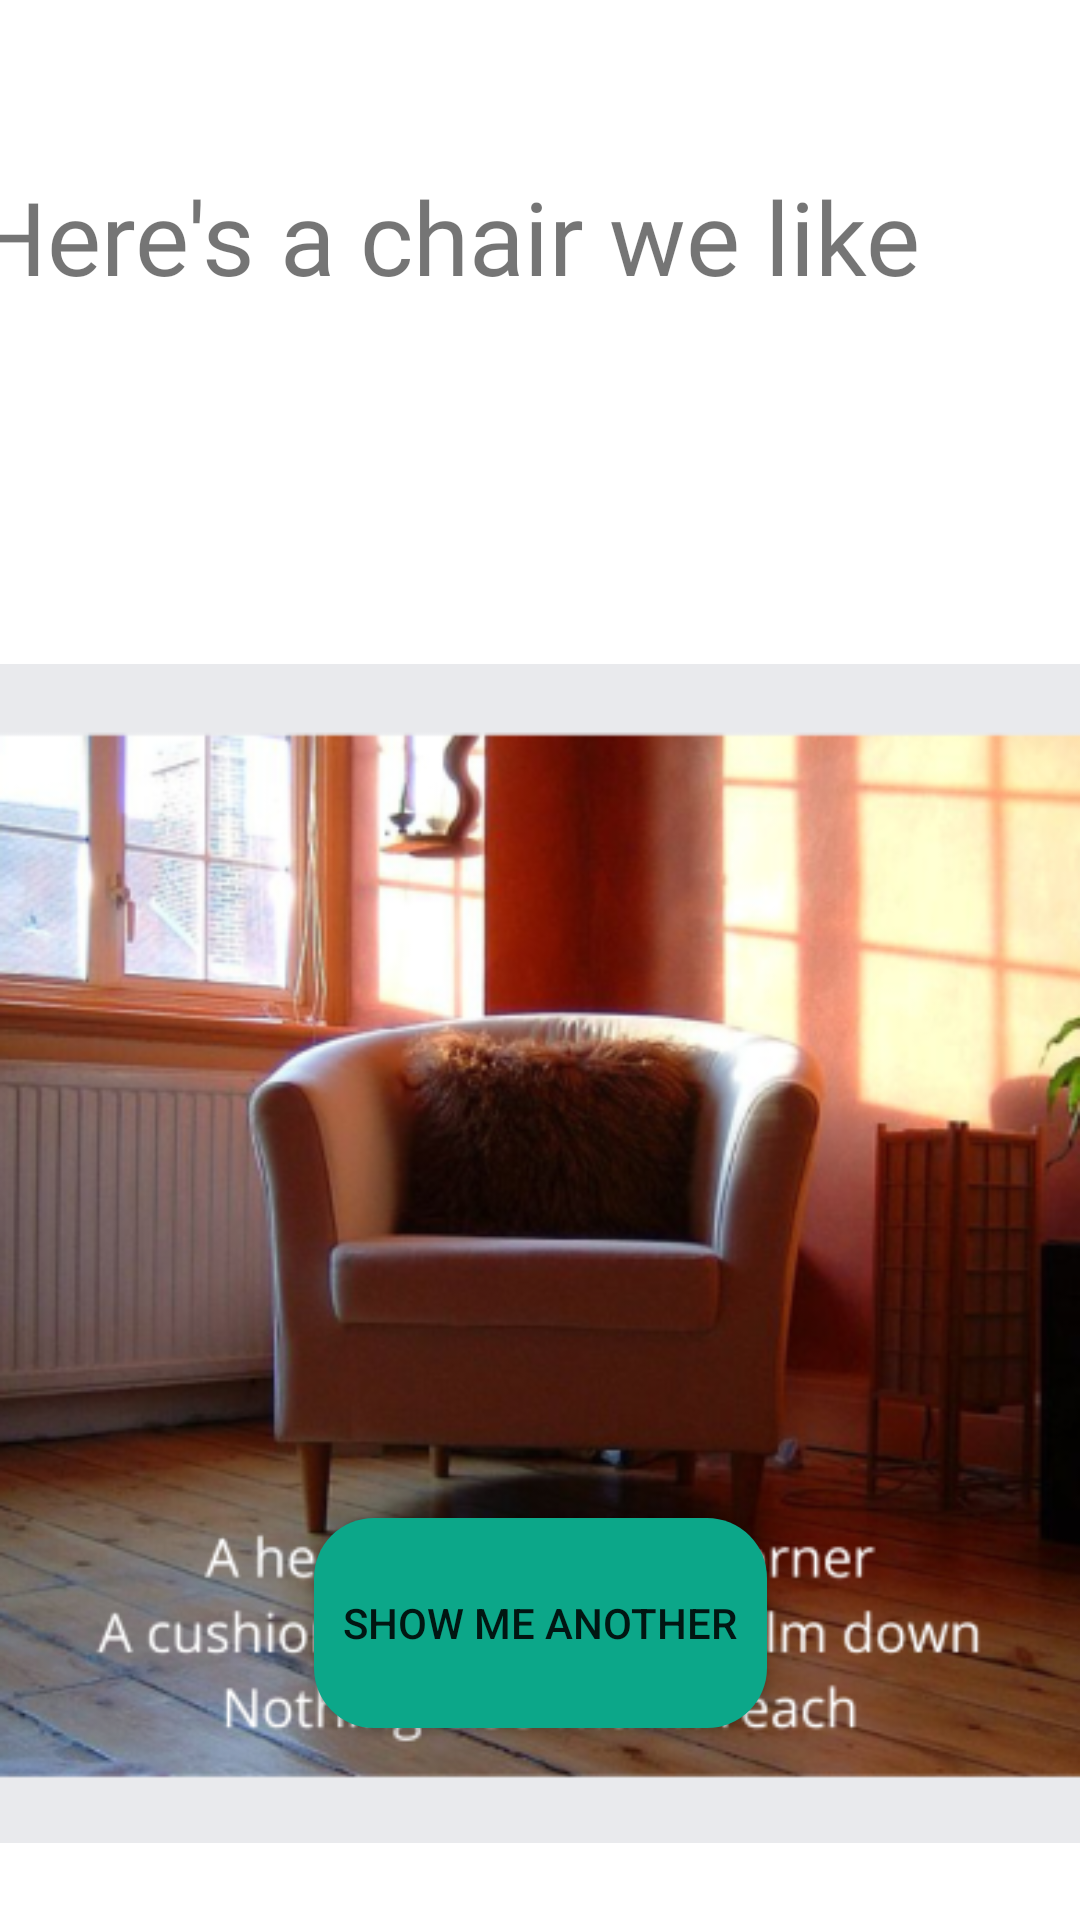

Layout XML and referenced resources for this Android screen:
<!-- AndroidManifest.xml: application theme Theme.SmartTimeOut -->
<!-- res/layout/chairspo1.xml -->
<?xml version="1.0" encoding="utf-8"?>
<androidx.constraintlayout.widget.ConstraintLayout xmlns:android="http://schemas.android.com/apk/res/android"
    xmlns:app="http://schemas.android.com/apk/res-auto"
    xmlns:tools="http://schemas.android.com/tools"
    android:layout_width="match_parent"
    android:layout_height="match_parent"
    tools:context=".MainActivity">

    <TextView
        android:id="@+id/textView"
        android:layout_width="378dp"
        android:layout_height="wrap_content"
        android:layout_marginTop="36dp"
        android:fontFamily="@font/roboto"
        android:text="Here's a chair we like"

        android:textSize="34sp"
        app:layout_constraintEnd_toEndOf="parent"
        app:layout_constraintHorizontal_bias="0.515"
        app:layout_constraintStart_toStartOf="parent"
        app:layout_constraintTop_toTopOf="@+id/guideline13" />

    <Button
        android:id="@+id/buttonchairspo1"
        android:layout_width="151dp"
        android:layout_height="70dp"
        android:background="@drawable/rounded_button"
        android:text="Show me another"
        app:layout_constraintBottom_toTopOf="@+id/guideline9"
        app:layout_constraintEnd_toEndOf="parent"
        app:layout_constraintStart_toStartOf="parent" />

    <androidx.constraintlayout.widget.Barrier
        android:id="@+id/barrier2"
        android:layout_width="wrap_content"
        android:layout_height="wrap_content"
        app:barrierDirection="left"
        tools:layout_editor_absoluteX="411dp" />

    <androidx.constraintlayout.widget.Barrier
        android:id="@+id/barrier3"
        android:layout_width="wrap_content"
        android:layout_height="wrap_content"
        app:barrierDirection="left"
        tools:layout_editor_absoluteX="411dp" />

    <androidx.constraintlayout.widget.Guideline
        android:id="@+id/guideline2"
        android:layout_width="wrap_content"
        android:layout_height="wrap_content"
        android:orientation="vertical"
        app:layout_constraintGuide_begin="-6dp" />

    <androidx.constraintlayout.widget.Guideline
        android:id="@+id/guideline3"
        android:layout_width="wrap_content"
        android:layout_height="wrap_content"
        android:orientation="vertical"
        app:layout_constraintGuide_percent="0.04" />

    <androidx.constraintlayout.widget.Barrier
        android:id="@+id/barrier4"
        android:layout_width="wrap_content"
        android:layout_height="wrap_content"
        app:barrierDirection="left"
        tools:layout_editor_absoluteX="411dp" />

    <androidx.constraintlayout.widget.Guideline
        android:id="@+id/guideline5"
        android:layout_width="wrap_content"
        android:layout_height="wrap_content"
        android:orientation="vertical"
        app:layout_constraintGuide_percent="0.96" />

    <androidx.constraintlayout.widget.Guideline
        android:id="@+id/guideline6"
        android:layout_width="wrap_content"
        android:layout_height="wrap_content"
        android:orientation="horizontal"
        app:layout_constraintGuide_percent="0.1" />

    <androidx.constraintlayout.widget.Guideline
        android:id="@+id/guideline9"
        android:layout_width="wrap_content"
        android:layout_height="wrap_content"
        android:orientation="horizontal"
        app:layout_constraintGuide_percent="0.9" />

    <androidx.constraintlayout.widget.Guideline
        android:id="@+id/guideline10"
        android:layout_width="wrap_content"
        android:layout_height="wrap_content"
        android:orientation="horizontal"
        app:layout_constraintGuide_percent="0.6" />


    <androidx.constraintlayout.widget.Guideline
        android:id="@+id/guideline13"
        android:layout_width="wrap_content"
        android:layout_height="wrap_content"
        android:orientation="horizontal"
        app:layout_constraintGuide_begin="20dp" />

    <ImageView
        android:id="@+id/imageView3"
        android:layout_width="wrap_content"
        android:layout_height="441dp"
        android:layout_marginTop="96dp"
        app:layout_constraintBottom_toTopOf="@+id/buttonchairspo1"
        app:layout_constraintEnd_toEndOf="parent"
        app:layout_constraintHorizontal_bias="0.476"
        app:layout_constraintStart_toStartOf="parent"
        app:layout_constraintTop_toBottomOf="@+id/textView"
        app:layout_constraintVertical_bias="0.0"
        app:srcCompat="@drawable/chairspo1" />


</androidx.constraintlayout.widget.ConstraintLayout>
<!-- resources referenced by this layout -->
<resources>
  <!-- drawable chairspo1: png bitmap (drawable, 244981 bytes) -->
  <!-- drawable rounded_button (drawable) -->
  <?xml version="1.0" encoding="utf-8"?>
  <shape xmlns:android="http://schemas.android.com/apk/res/android" android:shape="rectangle">
      <solid android:color="@color/rounded_button_color" />
      <corners android:radius="20dp" />
  </shape>
  <style name="Theme.SmartTimeOut" parent="Theme.MaterialComponents.DayNight.DarkActionBar">
          
          <item name="colorPrimary">@color/colorPrimary</item>
          <item name="colorPrimaryVariant">@color/colorPrimaryDark</item>
          <item name="colorOnPrimary">@color/white</item>
          
          <item name="colorSecondary">@color/colorAccent</item>
          <item name="colorSecondaryVariant">@color/teal_700</item>
          <item name="colorOnSecondary">@color/black</item>
          
          <item name="android:statusBarColor">?attr/colorPrimaryVariant</item>
          
  
  
      </style>
  <color name="rounded_button_color">#0CA789</color>
  <color name="colorPrimary">#0CA789</color>
  <color name="colorPrimaryDark">#0CA789</color>
  <color name="white">#FFFFFFFF</color>
  <color name="colorAccent">#31CEB9</color>
  <color name="teal_700">#FF018786</color>
  <color name="black">#FF000000</color>
</resources>
